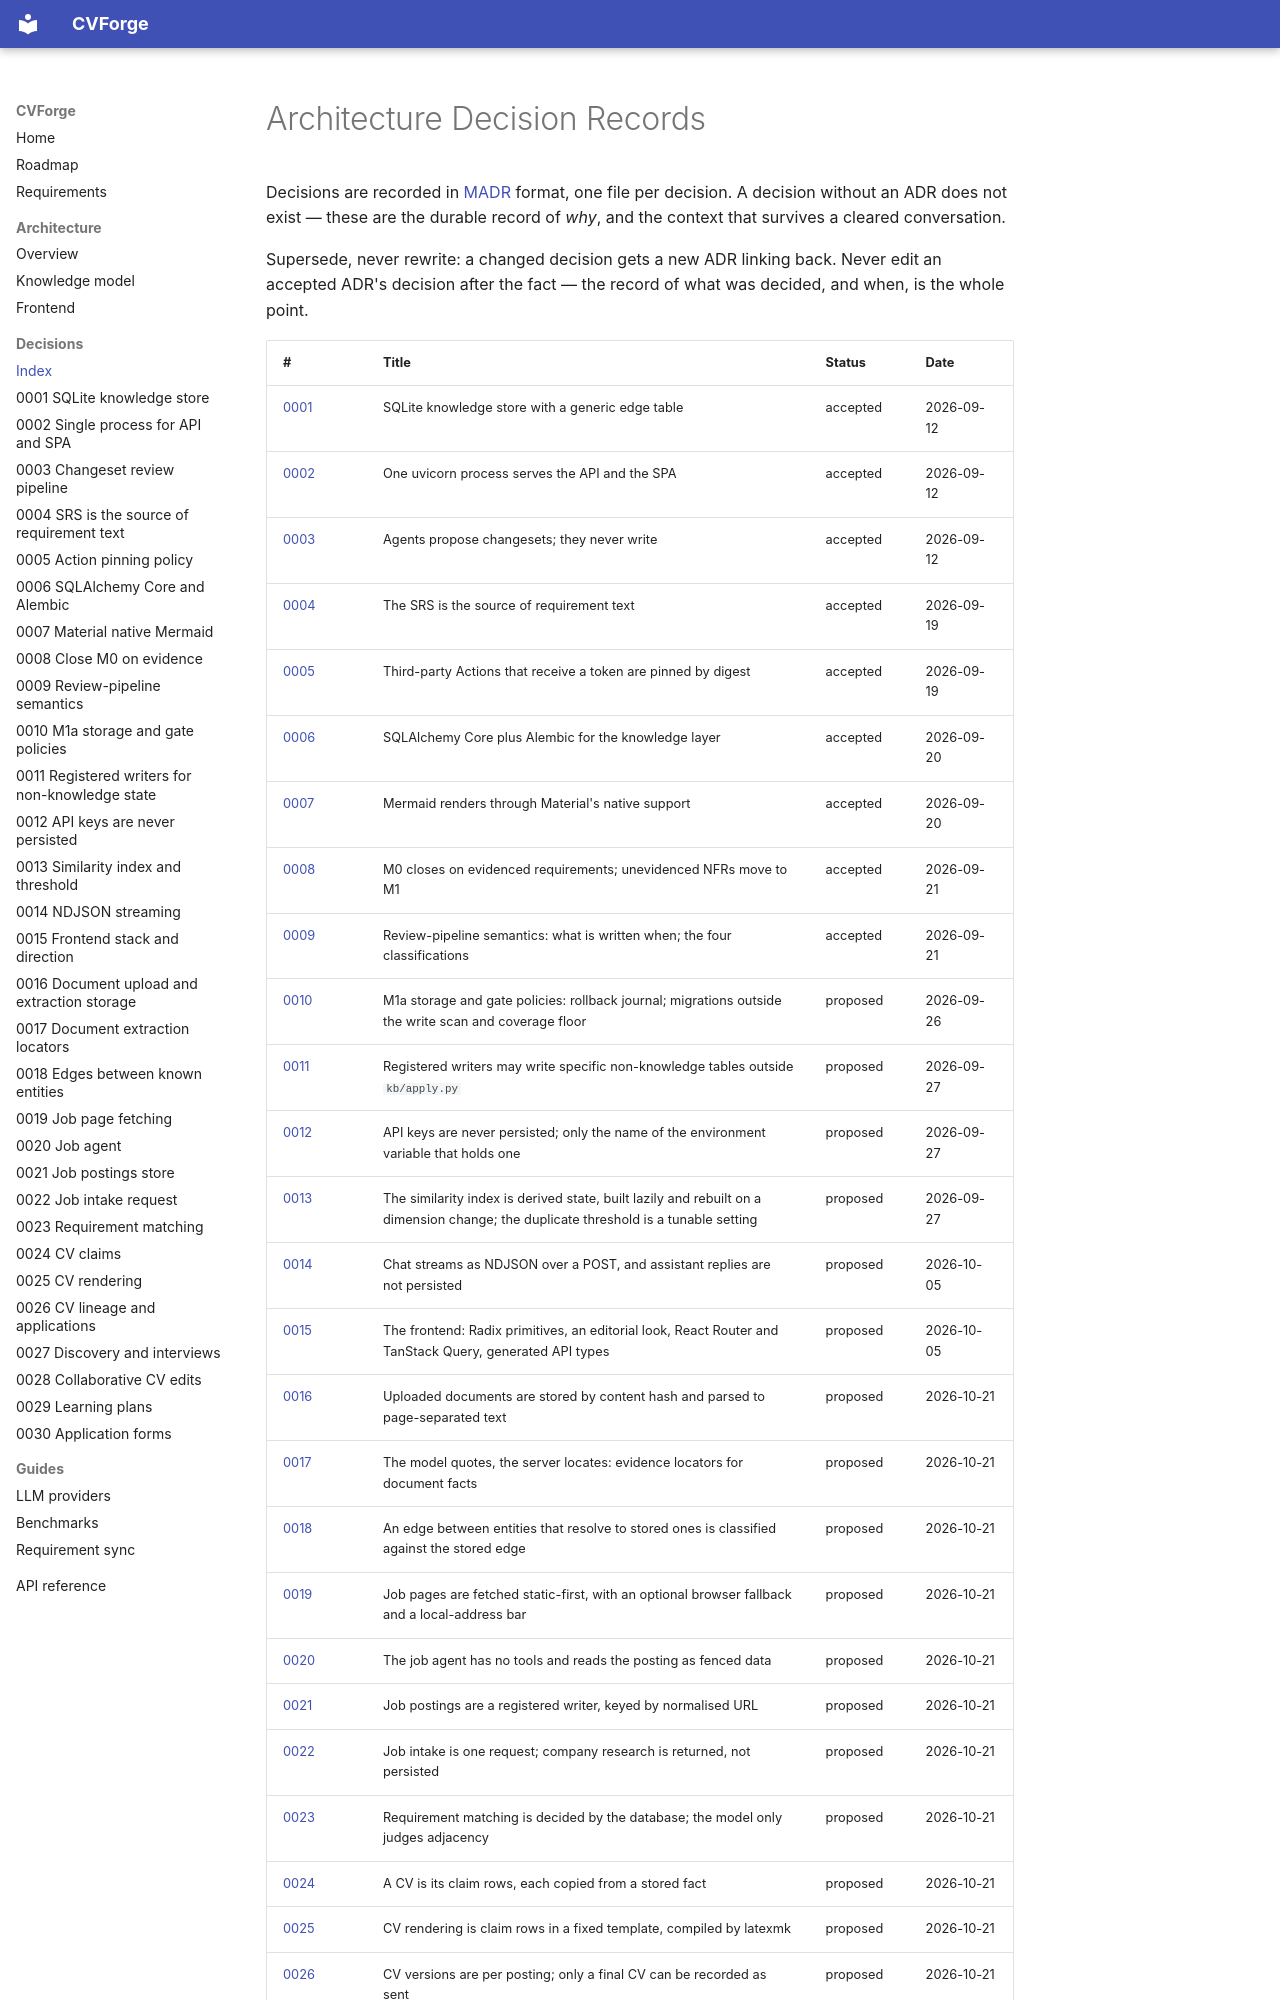

repository: SelfishCoconut/cvforge · page: adr/index.html · generator: mkdocs

# Architecture Decision Records

Decisions are recorded in [MADR](https://adr.github.io/madr/) format, one file
per decision. A decision without an ADR does not exist — these are the durable
record of *why*, and the context that survives a cleared conversation.

Supersede, never rewrite: a changed decision gets a new ADR linking back.
Never edit an accepted ADR's decision after the fact — the record of what
was decided, and when, is the whole point.
